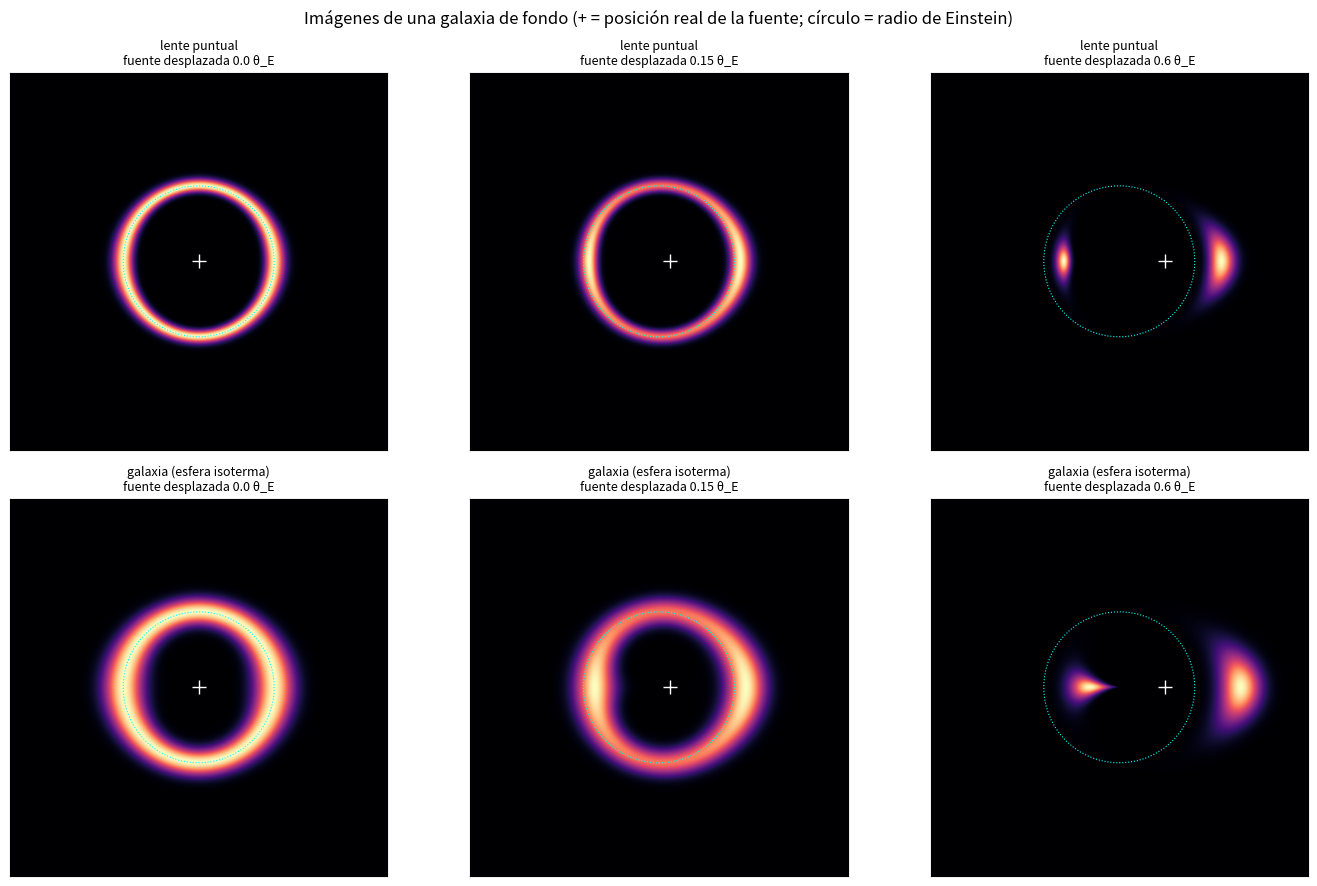
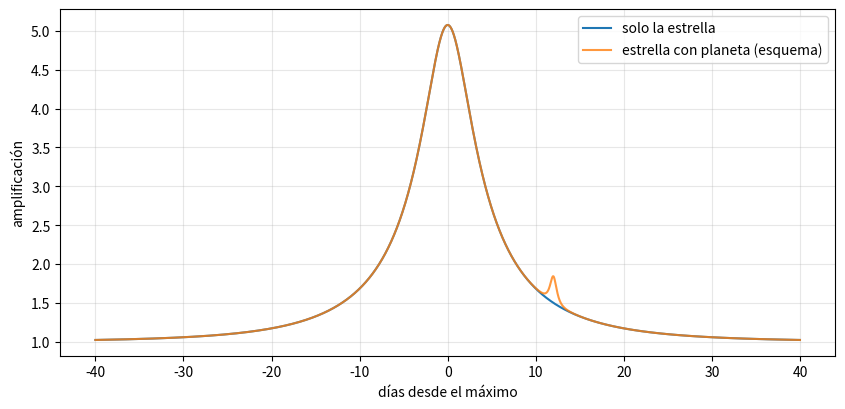

The script that saved these images, in order:
import numpy as np
import matplotlib.pyplot as plt

G, c = 6.674e-11, 2.998e8
M_SOL = 1.989e30
PC = 3.0857e16
RAD_A_ARCSEC = 206264.8

def desviacion(M, b):
    return 4 * G * M / (c**2 * b)

def radio_einstein(M, D_l, D_s):
    return np.sqrt(4 * G * M / c**2 * (D_s - D_l) / (D_l * D_s))

print(f"rozando el Sol: {desviacion(M_SOL, 6.957e8) * RAD_A_ARCSEC:.3f}″")
print(f"rozando Júpiter: {desviacion(1.898e27, 7.149e7) * RAD_A_ARCSEC:.4f}″")
print(f"rozando una enana blanca (0,6 M☉, 8700 km): {desviacion(0.6 * M_SOL, 8.7e6) * RAD_A_ARCSEC:.1f}″")
print(f"rozando una estrella de neutrones (1,4 M☉, 12 km): {np.degrees(desviacion(1.4 * M_SOL, 1.2e4)):.0f}° (¡la fórmula ya no vale!)")
print()
casos = [("estrella (0,3 M☉) a 4 kpc, fuente a 8 kpc", 0.3 * M_SOL, 4e3 * PC, 8e3 * PC),
         ("galaxia (10¹² M☉) a 1 Gpc, fuente a 2 Gpc", 1e12 * M_SOL, 1e9 * PC, 2e9 * PC),
         ("cúmulo (10¹⁵ M☉) a 1 Gpc, fuente a 3 Gpc", 1e15 * M_SOL, 1e9 * PC, 3e9 * PC)]
for nombre, M, Dl, Ds in casos:
    tE = radio_einstein(M, Dl, Ds) * RAD_A_ARCSEC
    texto = f"{tE * 1000:.2f} milisegundos de arco" if tE < 0.1 else f"{tE:.1f}″"
    print(f"{nombre:<46} θ_E = {texto}")

n = 600
eje = np.linspace(-2.5, 2.5, n)
TX, TY = np.meshgrid(eje, eje)
radio = np.hypot(TX, TY) + 1e-12

def fuente(bx, by, x0, y0, s=0.12):
    return np.exp(-0.5 * (((bx - x0) / (1.5 * s)) ** 2 + ((by - y0) / s) ** 2))

def lente_puntual(tx, ty):
    return tx - tx / radio**2, ty - ty / radio**2

def lente_isoterma(tx, ty):
    return tx - tx / radio, ty - ty / radio

fig, axs = plt.subplots(2, 3, figsize=(14, 9))
for fila, (nombre, lente) in enumerate([("lente puntual", lente_puntual), ("galaxia (esfera isoterma)", lente_isoterma)]):
    BX, BY = lente(TX, TY)
    for col, x0 in enumerate([0.0, 0.15, 0.6]):
        ax = axs[fila, col]
        ax.imshow(fuente(BX, BY, x0, 0.0), extent=(-2.5, 2.5, -2.5, 2.5), origin="lower", cmap="magma")
        ax.add_patch(plt.Circle((0, 0), 1, fill=False, color="cyan", ls=":", lw=0.8))
        ax.plot(x0, 0, "w+", ms=10)
        ax.set_title(f"{nombre}\nfuente desplazada {x0} θ_E", fontsize=9); ax.set_xticks([]); ax.set_yticks([])
plt.suptitle("Imágenes de una galaxia de fondo (+ = posición real de la fuente; círculo = radio de Einstein)")
plt.tight_layout(); plt.show()

def amplificacion(u):
    return (u**2 + 2) / (u * np.sqrt(u**2 + 4))

t = np.linspace(-40, 40, 4000)                 # días
t0, tE, u0 = 0.0, 15.0, 0.2
u_estrella = np.sqrt(u0**2 + ((t - t0) / tE) ** 2)
A_estrella = amplificacion(u_estrella)

# un planeta con una masa mil veces menor: su radio de Einstein es √1000 ≈ 32 veces menor,
# y su paso dura unas 32 veces menos; sumamos su efecto aparte (aproximación muy simplificada)
q, t_p = 1e-3, 12.0
tE_p = tE * np.sqrt(q)
u_planeta = np.sqrt(1.0**2 + ((t - t_p) / tE_p) ** 2)
A_total = A_estrella + (amplificacion(u_planeta) - 1)

plt.figure(figsize=(10, 4.5))
plt.plot(t, A_estrella, label="solo la estrella")
plt.plot(t, A_total, alpha=0.8, label="estrella con planeta (esquema)")
plt.xlabel("días desde el máximo"); plt.ylabel("amplificación"); plt.legend(); plt.grid(alpha=0.3); plt.show()
print(f"amplificación máxima: {A_estrella.max():.1f} veces, es decir, {2.5 * np.log10(A_estrella.max()):.1f} magnitudes más brillante")

GM_sol = 1.32712e20
planetas = [("Mercurio", 5.791e10, 0.2056, 87.969), ("Venus", 1.0821e11, 0.0068, 224.70),
            ("Tierra", 1.496e11, 0.0167, 365.256), ("Marte", 2.2794e11, 0.0934, 686.98)]
for nombre, a, e, periodo in planetas:
    por_vuelta = 6 * np.pi * GM_sol / (c**2 * a * (1 - e**2))
    por_siglo = por_vuelta * 36525 / periodo * RAD_A_ARCSEC
    print(f"{nombre:<9} {por_siglo:6.2f}″ por siglo")

# Tu experimento aquí
